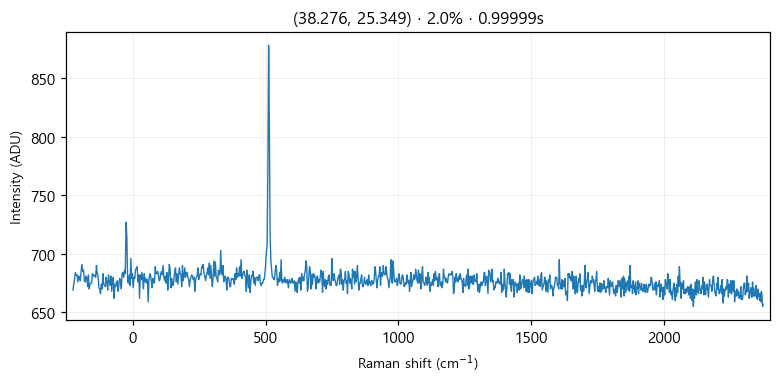

Data behind this chart, as committed beside it:
# laser_power_pct, 2.0
# exposure_time, 1
# laser_nm, 532
# mode, single
pixel_index, raman_shift_cm-1, wavelength_nm, intensity
0, -225.1, 525.7, 669.0
1, -222.1, 525.8, 674.0
2, -219, 525.9, 679.0
3, -215.9, 526, 684.0
4, -212.9, 526.1, 682.0
5, -209.8, 526.1, 682.0
6, -206.7, 526.2, 676.0
7, -203.7, 526.3, 681.0
8, -200.6, 526.4, 680.0
9, -197.6, 526.5, 677.0
10, -194.5, 526.6, 685.0
11, -191.4, 526.7, 691.0
12, -188.4, 526.7, 685.0
13, -185.3, 526.8, 686.0
14, -182.3, 526.9, 677.0
15, -179.2, 527, 676.0
16, -176.2, 527.1, 681.0
17, -173.1, 527.2, 680.0
18, -170.1, 527.2, 672.0
19, -167, 527.3, 682.0
20, -164, 527.4, 670.0
21, -161, 527.5, 674.0
22, -157.9, 527.6, 675.0
23, -154.9, 527.7, 675.0
24, -151.8, 527.8, 683.0
25, -148.8, 527.8, 681.0
26, -145.7, 527.9, 681.0
27, -142.7, 528, 682.0
28, -139.7, 528.1, 680.0
29, -136.6, 528.2, 690.0
30, -133.6, 528.3, 683.0
31, -130.6, 528.4, 681.0
32, -127.5, 528.4, 671.0
33, -124.5, 528.5, 670.0
34, -121.5, 528.6, 666.0
35, -118.5, 528.7, 674.0
36, -115.4, 528.8, 670.0
37, -112.4, 528.9, 683.0
38, -109.4, 528.9, 674.0
39, -106.4, 529, 673.0
40, -103.3, 529.1, 672.0
41, -100.3, 529.2, 680.0
42, -97.3, 529.3, 676.0
43, -94.28, 529.4, 669.0
44, -91.26, 529.5, 682.0
45, -88.25, 529.5, 676.0
46, -85.23, 529.6, 673.0
47, -82.22, 529.7, 681.0
48, -79.21, 529.8, 668.0
49, -76.19, 529.9, 678.0
50, -73.19, 530, 680.0
51, -70.18, 530, 662.0
52, -67.17, 530.1, 674.0
53, -64.16, 530.2, 672.0
54, -61.16, 530.3, 676.0
55, -58.15, 530.4, 677.0
... 968 more rows
